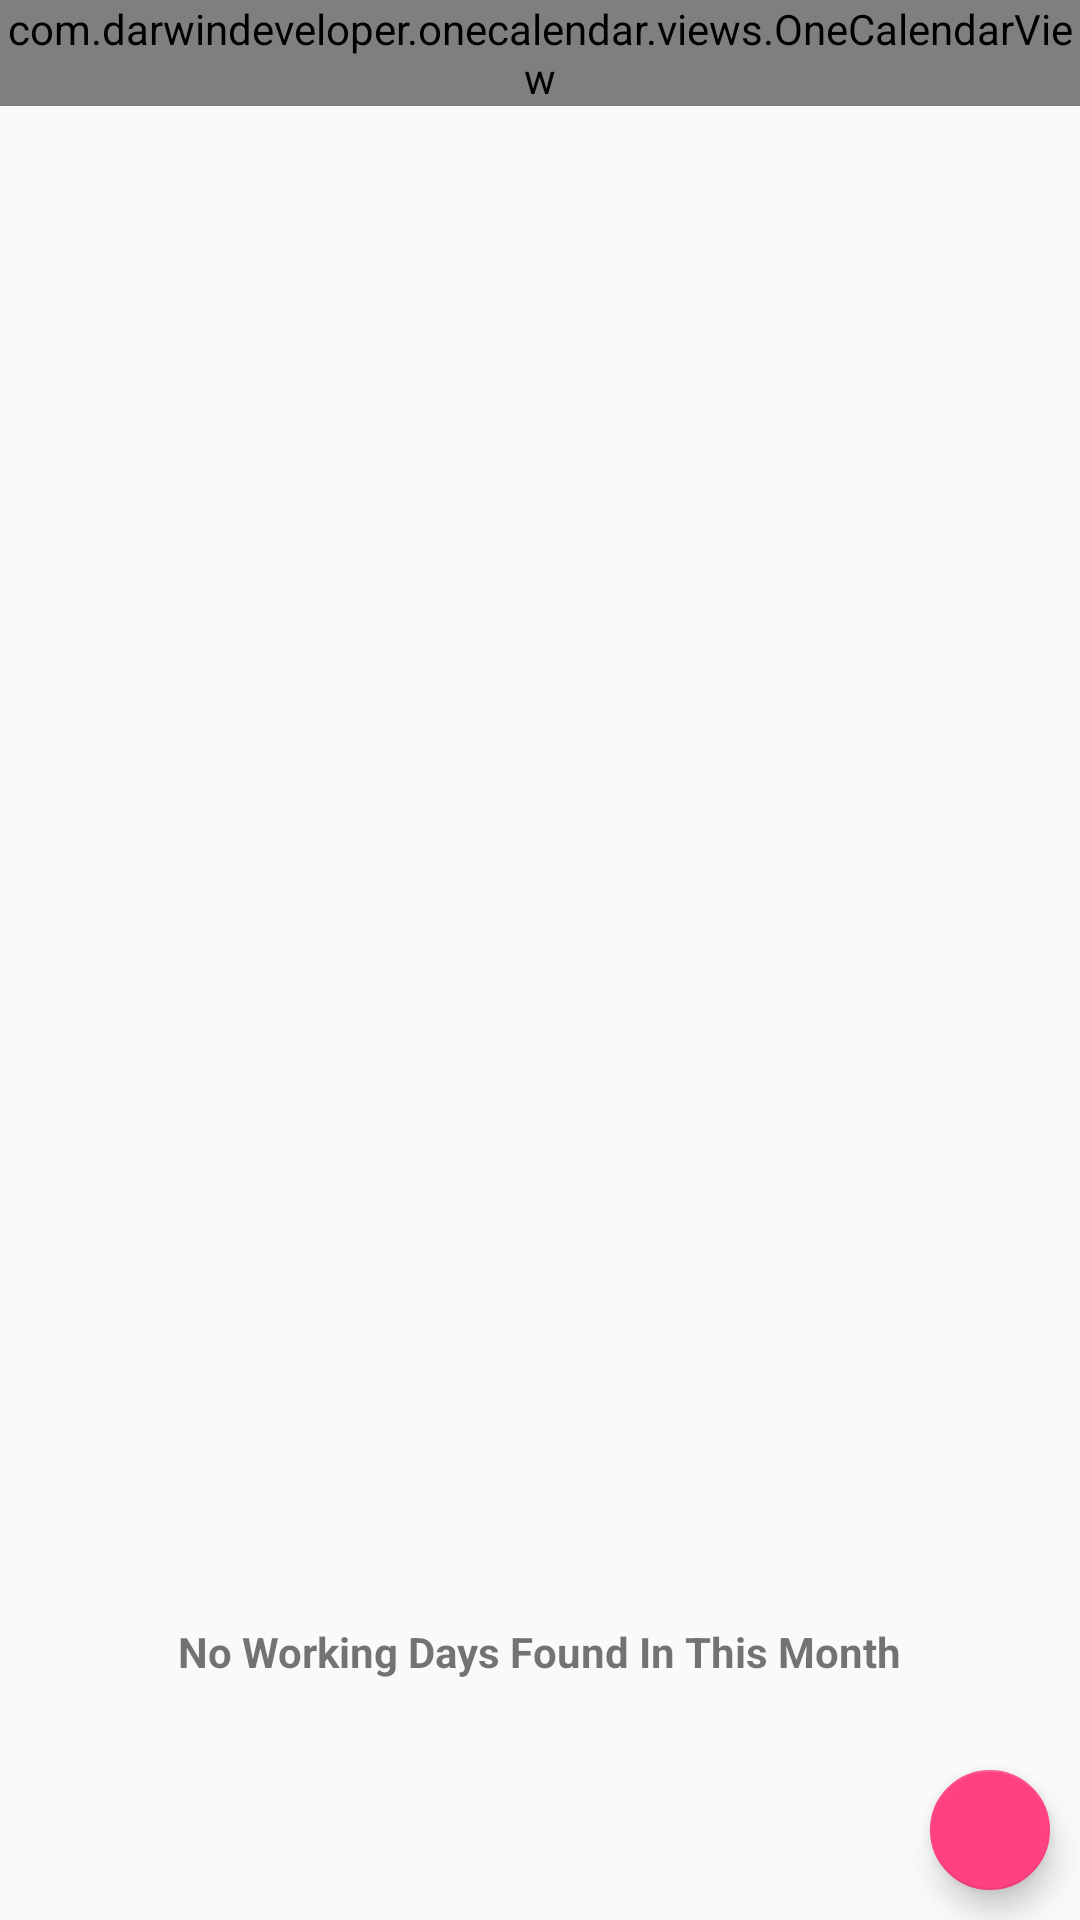

Produce the Android XML layout that renders to this screen, including the resource entries it uses.
<!-- AndroidManifest.xml: application theme AppTheme -->
<!-- res/layout/activity_user_calendar.xml -->
<?xml version="1.0" encoding="utf-8"?>
<android.support.v4.widget.DrawerLayout xmlns:android="http://schemas.android.com/apk/res/android"
                                        xmlns:app="http://schemas.android.com/apk/res-auto"
                                        xmlns:tools="http://schemas.android.com/tools"
                                        android:id="@+id/drawerLayout"
                                        android:layout_width="match_parent"
                                        android:layout_height="match_parent"
                                        android:fitsSystemWindows="true">

    <RelativeLayout xmlns:android="http://schemas.android.com/apk/res/android"
                  xmlns:app="http://schemas.android.com/apk/res-auto"
                  xmlns:tools="http://schemas.android.com/tools"
                  android:id="@+id/activity_main"
                  android:layout_width="match_parent"
                  android:layout_height="match_parent"
                  android:orientation="vertical"
                  tools:context="com.example.admin.workerstatus.AdminMainActivity">

        <com.darwindeveloper.onecalendar.views.OneCalendarView
            android:id="@+id/oneCalendar"
            android:layout_width="match_parent"
            android:layout_height="wrap_content"
            app:backgroundColorDaysOfAnotherMonth="@color/colorPrimary"
            app:backgroundColorDaysOfMonth="#53c0c0c1"
            app:backgroundColorSelectedDay="#d2d2d2"
            app:currentDayBackgroundColor="#53c0c0c1"
            app:calendarBackgroundColor="@color/colorPrimary"
            app:calendarLanguage="EN"
            app:mainBackgroundColor="@color/colorPrimary"
            app:textColorDaysOfAnotherMonth="#fff"
            app:textColorDaysOfMonth="#fff"
            app:textColorMonthAndYear="@color/colorPrimary"
            app:textColorSelectedDay="@color/colorAccent"/>

        <LinearLayout
            android:layout_width="match_parent"
            android:layout_height="wrap_content"
            android:layout_below="@id/oneCalendar"
            android:layout_alignParentBottom="true">

            <android.support.v7.widget.RecyclerView
                android:id="@+id/rv"
                android:layout_width="match_parent"
                android:layout_height="match_parent">

            </android.support.v7.widget.RecyclerView>


        </LinearLayout>

        <TextView
            android:id="@+id/tvWarning"
            android:layout_width="wrap_content"
            android:layout_height="wrap_content"
            android:layout_alignBottom="@id/oneCalendar"
            android:paddingTop="40dp"
            android:padding="30dp"
            android:layout_marginBottom="50dp"
            android:layout_centerHorizontal="true"
            android:layout_alignParentBottom="true"
            android:textStyle="bold"
            android:text="No Working Days Found In This Month"/>

        <android.support.design.widget.FloatingActionButton
            android:id="@+id/fab"
            android:layout_width="wrap_content"
            android:layout_height="wrap_content"
            app:fabSize="mini"
            android:layout_alignParentBottom="true"
            android:layout_alignParentRight="true"
            android:layout_margin="10dp"
            android:src="@drawable/draweropen"
            android:clickable="true"/>

    </RelativeLayout>

    <com.heinrichreimersoftware.materialdrawer.DrawerView
        android:id="@+id/drawer"
        android:layout_width="match_parent"
        android:layout_height="match_parent"
        android:layout_gravity="start"
        android:fitsSystemWindows="true" />

</android.support.v4.widget.DrawerLayout>
<!-- resources referenced by this layout -->
<resources>
  <color name="colorAccent">#FF4081</color>
  <color name="colorPrimary">#3F51B5</color>
  <style name="AppTheme" parent="Theme.AppCompat.Light.NoActionBar">
          
          <item name="colorPrimary">@color/colorPrimary</item>
          <item name="colorPrimaryDark">@color/colorPrimaryDark</item>
          <item name="colorAccent">@color/colorAccent</item>
          <item name="windowActionBar">false</item>
          <item name="windowNoTitle">true</item>
  
          <item name="android:windowContentOverlay">@null</item>
      </style>
  <color name="colorPrimaryDark">#303F9F</color>
</resources>
